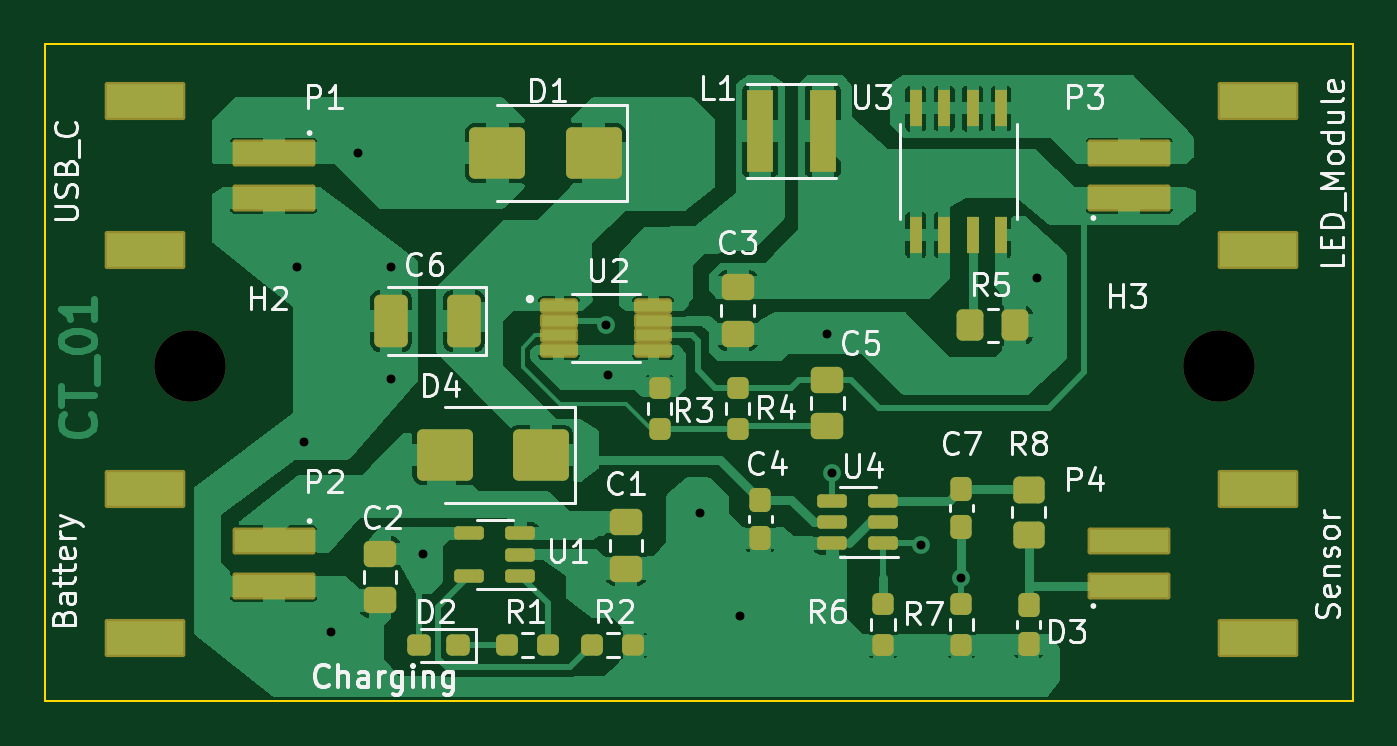
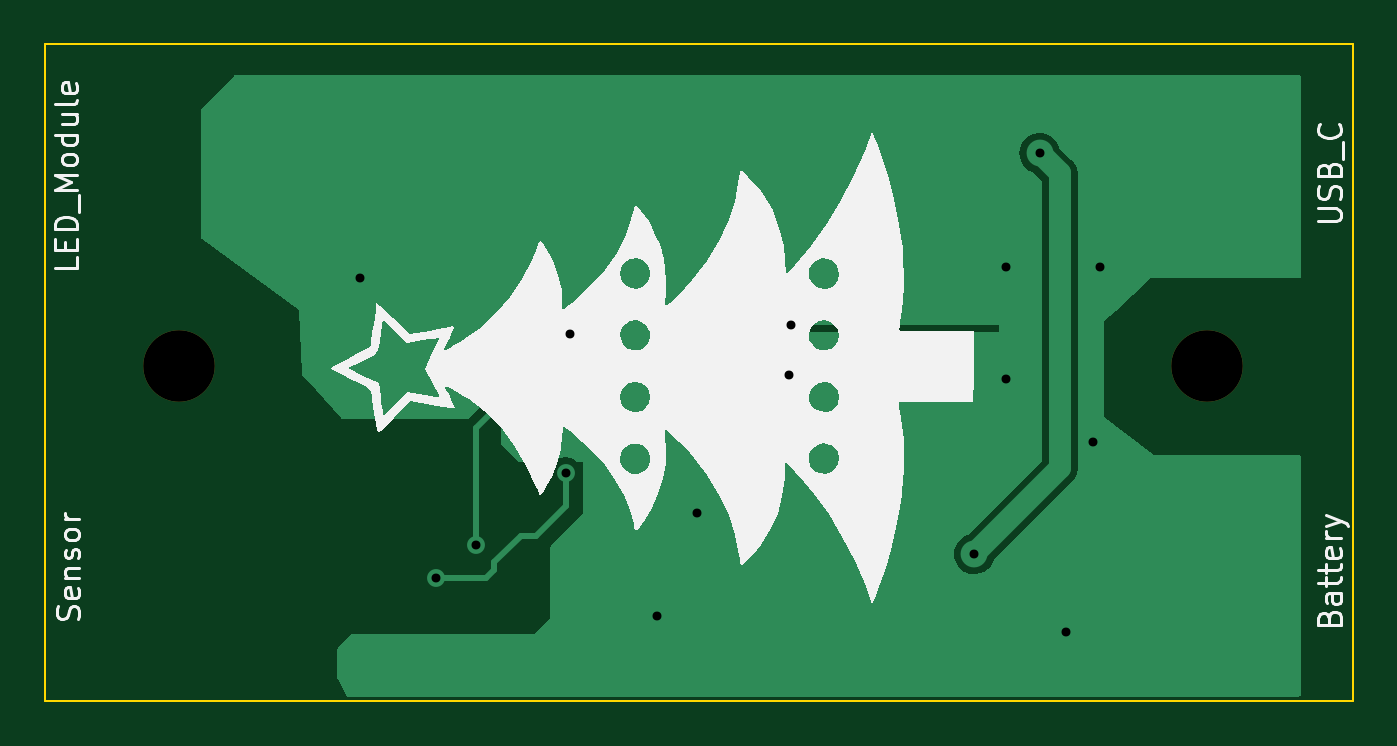
Circuit board: 9 layer files. Board 58.5 x 29.4 mm.
- bottom_copper: Choinka_EE-B_Cu.gbr (11195 bytes)
- bottom_mask: Choinka_EE-B_Mask.gbr (590 bytes)
- bottom_silk: Choinka_EE-B_Silkscreen.gbr (30021 bytes)
- outline: Choinka_EE-Edge_Cuts.gbr (633 bytes)
- top_copper: Choinka_EE-F_Cu.gbr (65170 bytes)
- top_mask: Choinka_EE-F_Mask.gbr (6060 bytes)
- top_silk: Choinka_EE-F_Silkscreen.gbr (56673 bytes)
- drill: Choinka_EE-NPTH.drl (381 bytes)
- drill: Choinka_EE-PTH.drl (575 bytes)

=== bottom_copper: Choinka_EE-B_Cu.gbr (11195 bytes, source omitted) ===
=== bottom_mask: Choinka_EE-B_Mask.gbr ===
%TF.GenerationSoftware,KiCad,Pcbnew,7.0.2*%
%TF.CreationDate,2023-12-10T20:37:23+01:00*%
%TF.ProjectId,Choinka_EE,43686f69-6e6b-4615-9f45-452e6b696361,rev?*%
%TF.SameCoordinates,Original*%
%TF.FileFunction,Soldermask,Bot*%
%TF.FilePolarity,Negative*%
%FSLAX46Y46*%
G04 Gerber Fmt 4.6, Leading zero omitted, Abs format (unit mm)*
G04 Created by KiCad (PCBNEW 7.0.2) date 2023-12-10 20:37:23*
%MOMM*%
%LPD*%
G01*
G04 APERTURE LIST*
%ADD10C,3.200000*%
G04 APERTURE END LIST*
D10*
%TO.C,H3*%
X129500000Y-117000000D03*
%TD*%
%TO.C,H2*%
X83500000Y-117000000D03*
%TD*%
M02*

=== bottom_silk: Choinka_EE-B_Silkscreen.gbr (30021 bytes, source omitted) ===
=== outline: Choinka_EE-Edge_Cuts.gbr ===
%TF.GenerationSoftware,KiCad,Pcbnew,7.0.2*%
%TF.CreationDate,2023-12-10T20:37:23+01:00*%
%TF.ProjectId,Choinka_EE,43686f69-6e6b-4615-9f45-452e6b696361,rev?*%
%TF.SameCoordinates,Original*%
%TF.FileFunction,Profile,NP*%
%FSLAX46Y46*%
G04 Gerber Fmt 4.6, Leading zero omitted, Abs format (unit mm)*
G04 Created by KiCad (PCBNEW 7.0.2) date 2023-12-10 20:37:23*
%MOMM*%
%LPD*%
G01*
G04 APERTURE LIST*
%TA.AperFunction,Profile*%
%ADD10C,0.100000*%
%TD*%
G04 APERTURE END LIST*
D10*
X77000000Y-102600000D02*
X135500000Y-102600000D01*
X135500000Y-132000000D01*
X77000000Y-132000000D01*
X77000000Y-102600000D01*
M02*

=== top_copper: Choinka_EE-F_Cu.gbr (65170 bytes, source omitted) ===
=== top_mask: Choinka_EE-F_Mask.gbr ===
%TF.GenerationSoftware,KiCad,Pcbnew,7.0.2*%
%TF.CreationDate,2023-12-10T20:37:23+01:00*%
%TF.ProjectId,Choinka_EE,43686f69-6e6b-4615-9f45-452e6b696361,rev?*%
%TF.SameCoordinates,Original*%
%TF.FileFunction,Soldermask,Top*%
%TF.FilePolarity,Negative*%
%FSLAX46Y46*%
G04 Gerber Fmt 4.6, Leading zero omitted, Abs format (unit mm)*
G04 Created by KiCad (PCBNEW 7.0.2) date 2023-12-10 20:37:23*
%MOMM*%
%LPD*%
G01*
G04 APERTURE LIST*
G04 Aperture macros list*
%AMRoundRect*
0 Rectangle with rounded corners*
0 $1 Rounding radius*
0 $2 $3 $4 $5 $6 $7 $8 $9 X,Y pos of 4 corners*
0 Add a 4 corners polygon primitive as box body*
4,1,4,$2,$3,$4,$5,$6,$7,$8,$9,$2,$3,0*
0 Add four circle primitives for the rounded corners*
1,1,$1+$1,$2,$3*
1,1,$1+$1,$4,$5*
1,1,$1+$1,$6,$7*
1,1,$1+$1,$8,$9*
0 Add four rect primitives between the rounded corners*
20,1,$1+$1,$2,$3,$4,$5,0*
20,1,$1+$1,$4,$5,$6,$7,0*
20,1,$1+$1,$6,$7,$8,$9,0*
20,1,$1+$1,$8,$9,$2,$3,0*%
G04 Aperture macros list end*
%ADD10C,3.200000*%
%ADD11RoundRect,0.250000X1.000000X0.900000X-1.000000X0.900000X-1.000000X-0.900000X1.000000X-0.900000X0*%
%ADD12RoundRect,0.250000X-0.475000X0.337500X-0.475000X-0.337500X0.475000X-0.337500X0.475000X0.337500X0*%
%ADD13RoundRect,0.237500X0.237500X-0.300000X0.237500X0.300000X-0.237500X0.300000X-0.237500X-0.300000X0*%
%ADD14RoundRect,0.250000X-0.350000X-0.450000X0.350000X-0.450000X0.350000X0.450000X-0.350000X0.450000X0*%
%ADD15RoundRect,0.102000X-1.750000X0.500000X-1.750000X-0.500000X1.750000X-0.500000X1.750000X0.500000X0*%
%ADD16RoundRect,0.102000X-1.700000X0.750000X-1.700000X-0.750000X1.700000X-0.750000X1.700000X0.750000X0*%
%ADD17RoundRect,0.150000X0.512500X0.150000X-0.512500X0.150000X-0.512500X-0.150000X0.512500X-0.150000X0*%
%ADD18RoundRect,0.160800X-0.691200X-0.186200X0.691200X-0.186200X0.691200X0.186200X-0.691200X0.186200X0*%
%ADD19RoundRect,0.160800X0.691200X0.186200X-0.691200X0.186200X-0.691200X-0.186200X0.691200X-0.186200X0*%
%ADD20RoundRect,0.237500X-0.237500X0.300000X-0.237500X-0.300000X0.237500X-0.300000X0.237500X0.300000X0*%
%ADD21RoundRect,0.237500X-0.237500X0.250000X-0.237500X-0.250000X0.237500X-0.250000X0.237500X0.250000X0*%
%ADD22RoundRect,0.250000X-0.450000X0.350000X-0.450000X-0.350000X0.450000X-0.350000X0.450000X0.350000X0*%
%ADD23R,0.533400X1.663700*%
%ADD24RoundRect,0.250001X0.499999X0.924999X-0.499999X0.924999X-0.499999X-0.924999X0.499999X-0.924999X0*%
%ADD25RoundRect,0.237500X0.237500X-0.250000X0.237500X0.250000X-0.237500X0.250000X-0.237500X-0.250000X0*%
%ADD26R,1.200000X3.700000*%
%ADD27RoundRect,0.237500X-0.250000X-0.237500X0.250000X-0.237500X0.250000X0.237500X-0.250000X0.237500X0*%
%ADD28RoundRect,0.102000X1.750000X-0.500000X1.750000X0.500000X-1.750000X0.500000X-1.750000X-0.500000X0*%
%ADD29RoundRect,0.102000X1.700000X-0.750000X1.700000X0.750000X-1.700000X0.750000X-1.700000X-0.750000X0*%
%ADD30RoundRect,0.237500X0.287500X0.237500X-0.287500X0.237500X-0.287500X-0.237500X0.287500X-0.237500X0*%
G04 APERTURE END LIST*
D10*
%TO.C,H3*%
X129500000Y-117000000D03*
%TD*%
%TO.C,H2*%
X83500000Y-117000000D03*
%TD*%
D11*
%TO.C,D4*%
X99200000Y-121000000D03*
X94900000Y-121000000D03*
%TD*%
%TO.C,D1*%
X101550000Y-107500000D03*
X97250000Y-107500000D03*
%TD*%
D12*
%TO.C,C2*%
X92000000Y-125425000D03*
X92000000Y-127500000D03*
%TD*%
D13*
%TO.C,D3*%
X121000000Y-129450000D03*
X121000000Y-127725000D03*
%TD*%
D14*
%TO.C,R5*%
X118400000Y-115200000D03*
X120400000Y-115200000D03*
%TD*%
D15*
%TO.C,P3*%
X125500000Y-109500000D03*
X125500000Y-107500000D03*
D16*
X131250000Y-111850000D03*
X131250000Y-105150000D03*
%TD*%
D17*
%TO.C,U1*%
X98275000Y-126400000D03*
X98275000Y-125450000D03*
X98275000Y-124500000D03*
X96000000Y-124500000D03*
X96000000Y-126400000D03*
%TD*%
D18*
%TO.C,U2*%
X100000000Y-114350000D03*
X100000000Y-115000000D03*
X100000000Y-115650000D03*
X100000000Y-116300000D03*
D19*
X104210000Y-116300000D03*
X104210000Y-115650000D03*
X104210000Y-115000000D03*
X104210000Y-114350000D03*
%TD*%
D20*
%TO.C,C4*%
X109000000Y-123000000D03*
X109000000Y-124725000D03*
%TD*%
D21*
%TO.C,R7*%
X118000000Y-127675000D03*
X118000000Y-129500000D03*
%TD*%
D22*
%TO.C,R8*%
X121000000Y-122562500D03*
X121000000Y-124562500D03*
%TD*%
D17*
%TO.C,U4*%
X114500000Y-124950000D03*
X114500000Y-124000000D03*
X114500000Y-123050000D03*
X112225000Y-123050000D03*
X112225000Y-124000000D03*
X112225000Y-124950000D03*
%TD*%
D23*
%TO.C,U3*%
X115960000Y-111151500D03*
X117230000Y-111151500D03*
X118500000Y-111151500D03*
X119770000Y-111151500D03*
X119770000Y-105500000D03*
X118500000Y-105500000D03*
X117230000Y-105500000D03*
X115960000Y-105500000D03*
%TD*%
D24*
%TO.C,C6*%
X95750000Y-115000000D03*
X92500000Y-115000000D03*
%TD*%
D25*
%TO.C,R3*%
X104500000Y-119825000D03*
X104500000Y-118000000D03*
%TD*%
D12*
%TO.C,C1*%
X103000000Y-124000000D03*
X103000000Y-126075000D03*
%TD*%
D26*
%TO.C,L1*%
X109000000Y-106500000D03*
X111800000Y-106500000D03*
%TD*%
D27*
%TO.C,R1*%
X97675000Y-129500000D03*
X99500000Y-129500000D03*
%TD*%
D28*
%TO.C,P1*%
X87250000Y-107500000D03*
X87250000Y-109500000D03*
D29*
X81500000Y-105150000D03*
X81500000Y-111850000D03*
%TD*%
D20*
%TO.C,C7*%
X118000000Y-122500000D03*
X118000000Y-124225000D03*
%TD*%
D30*
%TO.C,D2*%
X95500000Y-129500000D03*
X93750000Y-129500000D03*
%TD*%
D12*
%TO.C,C3*%
X108000000Y-113500000D03*
X108000000Y-115575000D03*
%TD*%
D21*
%TO.C,R6*%
X114500000Y-127675000D03*
X114500000Y-129500000D03*
%TD*%
D28*
%TO.C,P2*%
X87250000Y-124850000D03*
X87250000Y-126850000D03*
D29*
X81500000Y-122500000D03*
X81500000Y-129200000D03*
%TD*%
D27*
%TO.C,R2*%
X101500000Y-129500000D03*
X103325000Y-129500000D03*
%TD*%
D15*
%TO.C,P4*%
X125500000Y-126850000D03*
X125500000Y-124850000D03*
D16*
X131250000Y-129200000D03*
X131250000Y-122500000D03*
%TD*%
D12*
%TO.C,C5*%
X112000000Y-117645000D03*
X112000000Y-119720000D03*
%TD*%
D21*
%TO.C,R4*%
X108000000Y-118000000D03*
X108000000Y-119825000D03*
%TD*%
M02*

=== top_silk: Choinka_EE-F_Silkscreen.gbr (56673 bytes, source omitted) ===
=== drill: Choinka_EE-NPTH.drl ===
M48
; DRILL file {KiCad 7.0.2} date Sun Dec 10 20:37:31 2023
; FORMAT={-:-/ absolute / metric / decimal}
; #@! TF.CreationDate,2023-12-10T20:37:31+01:00
; #@! TF.GenerationSoftware,Kicad,Pcbnew,7.0.2
; #@! TF.FileFunction,NonPlated,1,2,NPTH
FMAT,2
METRIC
; #@! TA.AperFunction,NonPlated,NPTH,ComponentDrill
T1C3.200
%
G90
G05
T1
X83.5Y-117.0
X129.5Y-117.0
T0
M30

=== drill: Choinka_EE-PTH.drl ===
M48
; DRILL file {KiCad 7.0.2} date Sun Dec 10 20:37:31 2023
; FORMAT={-:-/ absolute / metric / decimal}
; #@! TF.CreationDate,2023-12-10T20:37:31+01:00
; #@! TF.GenerationSoftware,Kicad,Pcbnew,7.0.2
; #@! TF.FileFunction,Plated,1,2,PTH
FMAT,2
METRIC
; #@! TA.AperFunction,Plated,PTH,ViaDrill
T1C0.400
%
G90
G05
T1
X88.3Y-112.6
X88.6Y-120.4
X89.8Y-128.9
X91.0Y-107.5
X92.5Y-112.6
X92.5Y-117.6
X93.925Y-125.425
X102.1Y-115.2
X102.2Y-117.4
X106.3Y-123.6
X108.1Y-128.2
X112.0Y-115.6
X112.2Y-121.8
X116.2Y-125.0
X118.0Y-126.5
X121.4Y-113.1
T0
M30

